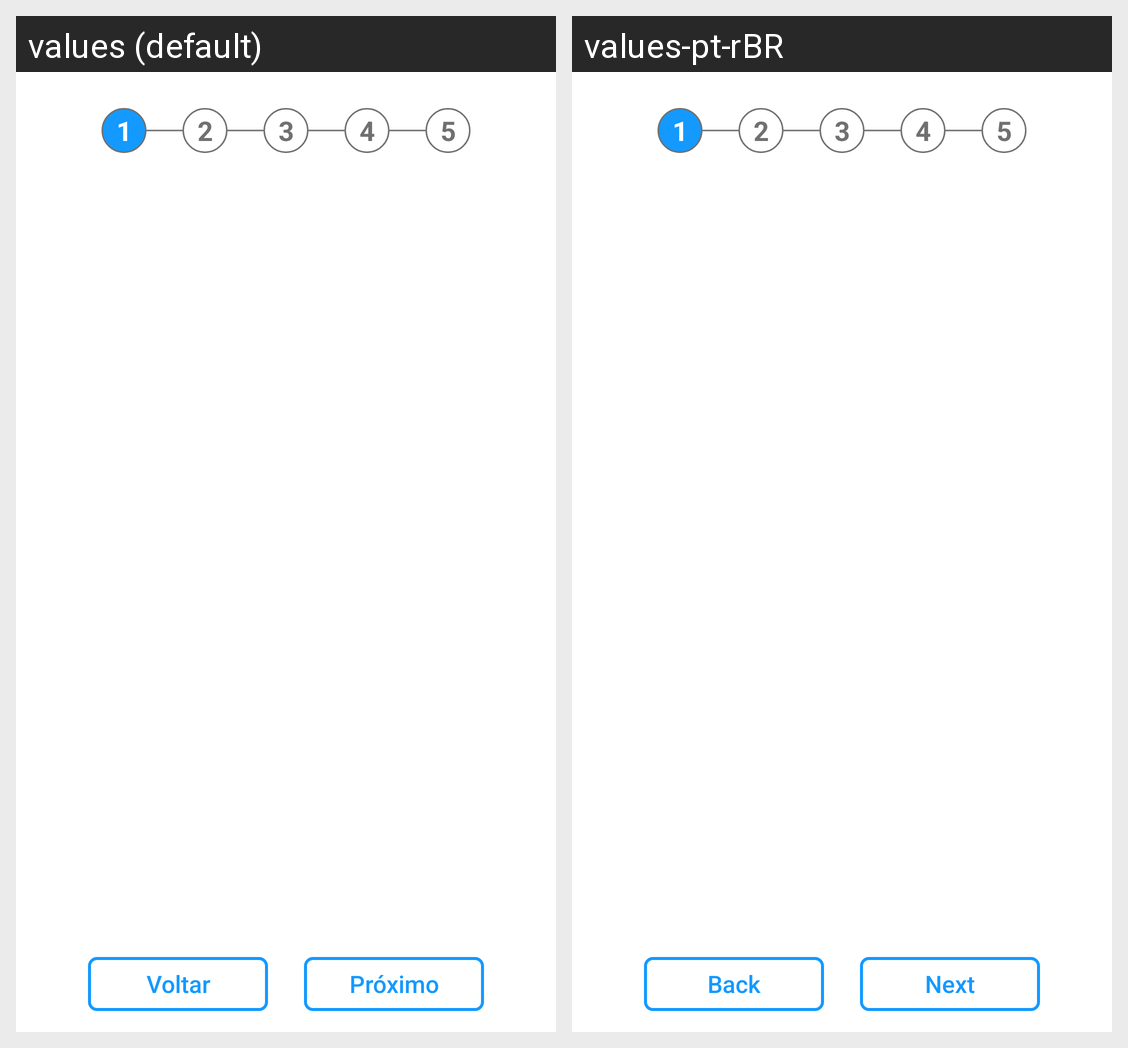

For this localized Android screen grid, give each drawn string resource with its value in every locale shown.
Android screen res/layout/activity_register.xml rendered under 2 locales, left to right: values (default), values-pt-rBR. Device: Nexus 5 (rendered at 1080×1920; each locale shown at half size, 540×960, under a caption strip naming it); theme AppTheme.NoActionBar.
Strings drawn on this screen, with the default value and each locale's value (text and hints the layout hard-codes, and strings that could not be matched under every locale, appear in the picture but are not listed):

activity_btn_back
  values: Voltar
  values-pt-rBR: Back

activity_btn_next
  values: Próximo
  values-pt-rBR: Next
